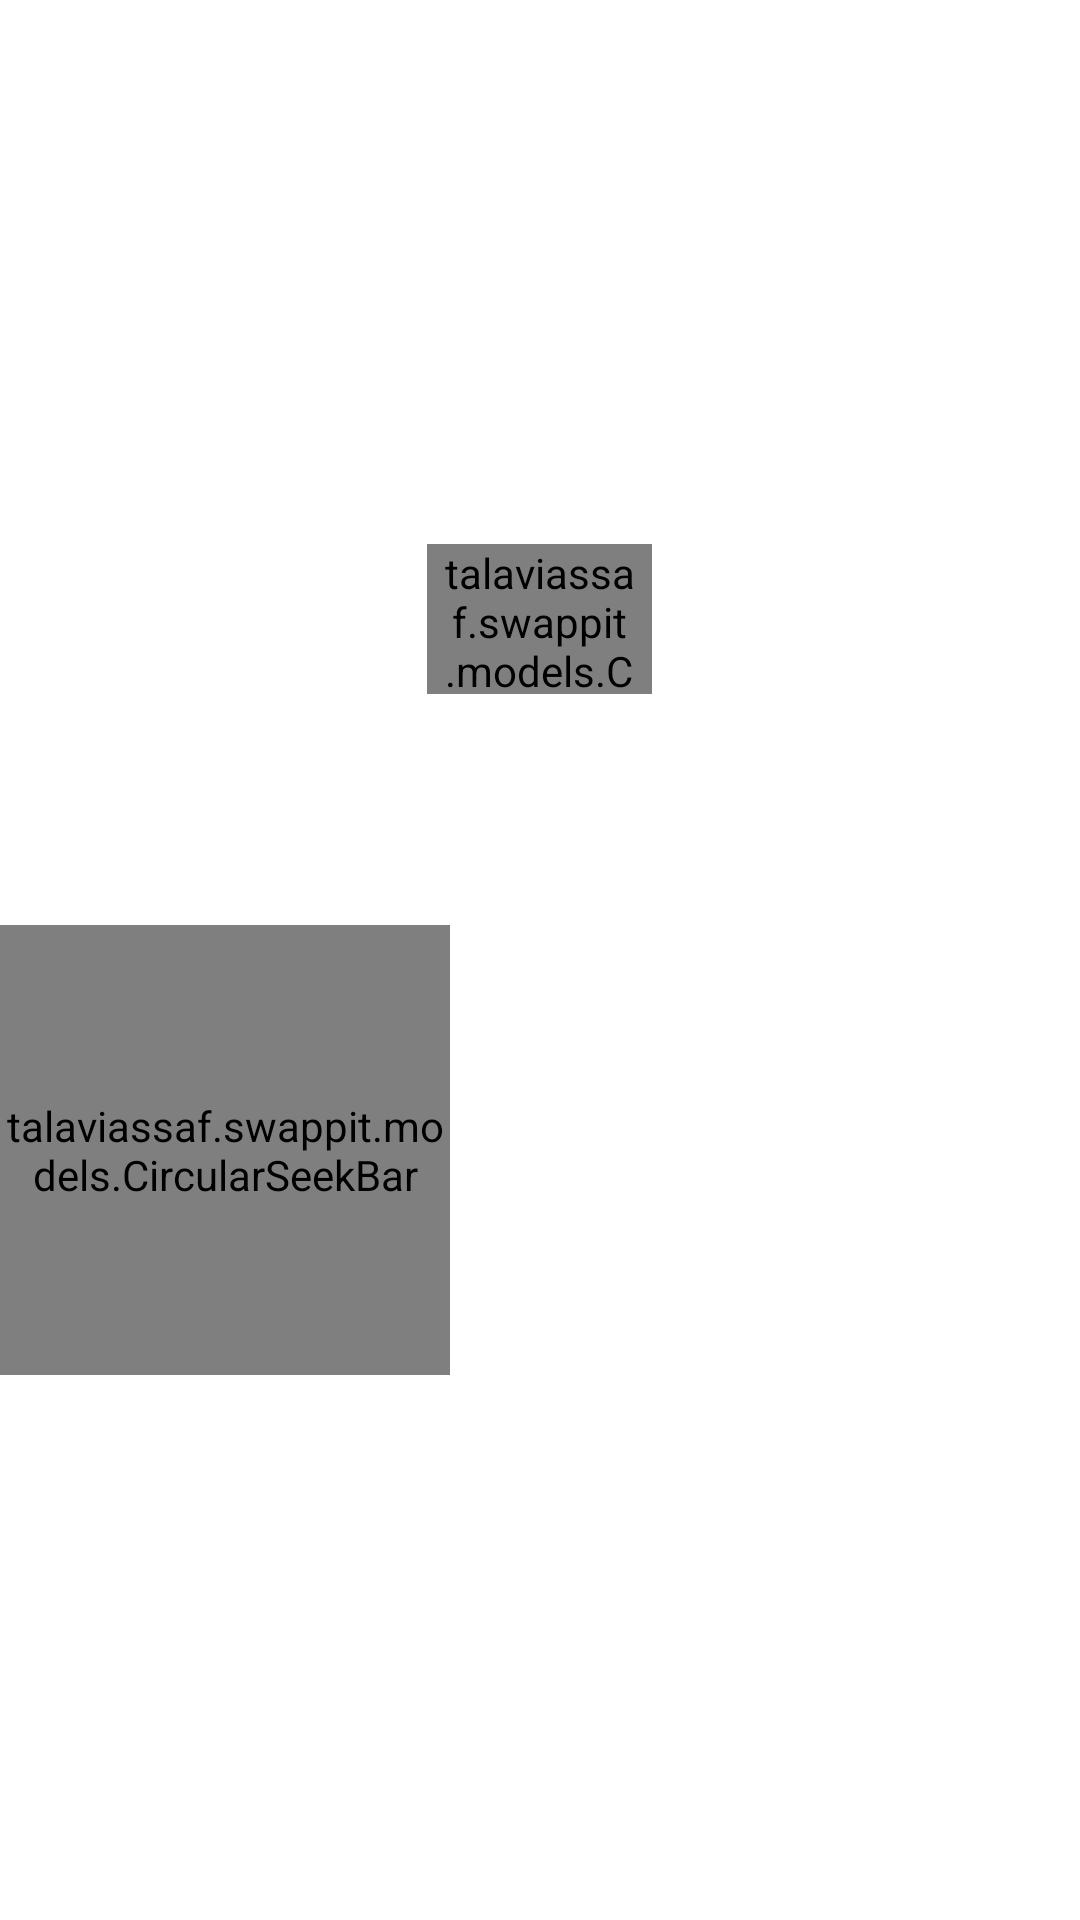

Write the Android layout XML for this screen, with the resource values it uses.
<!-- AndroidManifest.xml: application theme AppTheme -->
<!-- res/layout/upload_worth.xml -->
<?xml version="1.0" encoding="utf-8"?>
<RelativeLayout xmlns:android="http://schemas.android.com/apk/res/android"
    xmlns:app="http://schemas.android.com/apk/res-auto"
    android:layout_width="match_parent"
    android:layout_height="match_parent"
    android:gravity="center">

    <talaviassaf.swappit.models.CleanEditText
        android:id="@+id/value"
        style="@style/EditText"
        android:layout_width="75dp"
        android:layout_height="50dp"
        android:layout_centerHorizontal="true"
        android:background="@drawable/corner_transparent"
        android:hint="@string/upload_worth_value"
        android:inputType="number"
        android:maxLength="5"
        android:paddingEnd="5dp"
        android:paddingStart="5dp"
        android:textAlignment="center" />

    <androidx.appcompat.widget.AppCompatTextView
        android:id="@+id/divider"
        style="@style/WhiteDivider"
        android:layout_below="@id/value"
        android:layout_marginBottom="20dp"
        android:layout_marginTop="20dp" />

    <androidx.appcompat.widget.AppCompatTextView
        android:id="@+id/chooseDiscount"
        style="@style/TextViewWhite"
        android:layout_below="@id/divider"
        android:text="@string/upload_worth_discount" />

    <androidx.appcompat.widget.AppCompatTextView
        android:id="@+id/discountNote"
        style="@style/TextViewWhite"
        android:layout_below="@id/chooseDiscount"
        android:text="@string/upload_worth_discount_note"
        android:textSize="11.5sp" />

    <View
        android:id="@+id/line"
        android:layout_width="1dp"
        android:layout_height="25dp"
        android:layout_alignTop="@+id/circularSeekBar"
        android:layout_marginLeft="75dp"
        android:layout_marginStart="75dp"
        android:layout_marginTop="12.5dp"
        android:background="@android:color/white" />

    <talaviassaf.swappit.models.CircularSeekBar
        android:id="@+id/circularSeekBar"
        android:layout_width="150dp"
        android:layout_height="150dp"
        android:layout_alignParentLeft="true"
        android:layout_alignParentStart="true"
        android:layout_below="@+id/discountNote"
        app:circle_color="@android:color/white"
        app:circle_progress_color="@android:color/white"
        app:circle_stroke_width="1.5dp"
        app:circle_x_radius="60dp"
        app:circle_y_radius="60dp"
        app:pointer_color="#FFFFFF"
        app:pointer_halo_border_width="1dp"
        app:pointer_halo_color="#262626"
        app:pointer_halo_color_on_touch="#262626"
        app:use_custom_radii="true" />

    <androidx.appcompat.widget.AppCompatTextView
        android:id="@+id/discount"
        style="@style/TextViewWhite"
        android:layout_below="@id/line"
        android:layout_marginLeft="50dp"
        android:layout_marginStart="50dp"
        android:layout_marginTop="22.5dp"
        android:textSize="25sp" />

    <androidx.appcompat.widget.AppCompatTextView
        android:id="@+id/priceAfterDiscount"
        style="@style/TextViewWhite"
        android:layout_alignParentEnd="true"
        android:layout_alignParentRight="true"
        android:layout_below="@id/line"
        android:layout_marginEnd="25dp"
        android:layout_marginRight="25dp"
        android:layout_marginTop="15dp"
        android:text="@string/upload_worth_price_after_discount" />

    <androidx.appcompat.widget.AppCompatTextView
        android:id="@+id/price"
        style="@style/TextViewWhite"
        android:layout_alignLeft="@+id/priceAfterDiscount"
        android:layout_alignStart="@+id/priceAfterDiscount"
        android:layout_below="@+id/priceAfterDiscount"
        android:textSize="22.5sp" />

</RelativeLayout>
<!-- resources referenced by this layout -->
<resources>
  <!-- drawable corner_transparent (drawable) -->
  <?xml version="1.0" encoding="utf-8"?>
  <shape xmlns:android="http://schemas.android.com/apk/res/android">
  
      <corners android:radius="7.5dp" />
  
      <solid android:color="@color/transparent_white" />
  
  </shape>
  <string name="upload_worth_discount">בחר את גובה ההנחה באחוזים</string>
  <string name="upload_worth_discount_note">להגדלת סיכוי המכירה מומלץ להזין גובה הנחה בסך 20% ומעלה</string>
  <string name="upload_worth_price_after_discount">מחיר לאחר הנחה:</string>
  <string name="upload_worth_value">ערך הזיכוי</string>
  <style name="EditText">
  
          <item name="android:layout_height">match_parent</item>
          <item name="android:layout_width">match_parent</item>
          <item name="android:background">@null</item>
          <item name="android:drawablePadding">7.5dp</item>
          <item name="android:dropDownVerticalOffset">5dp</item>
          <item name="android:hint">חפש מותגים</item>
          <item name="android:imeOptions">actionDone</item>
          <item name="android:inputType">text</item>
          <item name="android:paddingLeft">10dp</item>
          <item name="android:paddingRight">10dp</item>
          <item name="android:textColorHint">@android:color/white</item>
          <item name="android:textSize">15sp</item>
          <item name="android:typeface">monospace</item>
  
      </style>
  <style name="TextViewWhite">
  
          <item name="android:layout_height">wrap_content</item>
          <item name="android:layout_width">wrap_content</item>
          <item name="android:textColor">@android:color/white</item>
          <item name="android:textSize">15sp</item>
          <item name="android:typeface">monospace</item>
  
      </style>
  <style name="WhiteDivider">
  
          <item name="android:layout_height">1dp</item>
          <item name="android:layout_width">match_parent</item>
          <item name="android:background">@android:color/white</item>
  
      </style>
  <style name="AppTheme" parent="Theme.AppCompat.Light.NoActionBar">
  
          
          <item name="colorPrimary">@color/colorPrimary</item>
          <item name="colorPrimaryDark">@android:color/black</item>
          <item name="colorAccent">@android:color/white</item>
          <item name="android:windowBackground">@null</item>
  
      </style>
  <color name="transparent_white">#80FFFFFF</color>
  <color name="colorPrimary">#3F51B5</color>
</resources>
